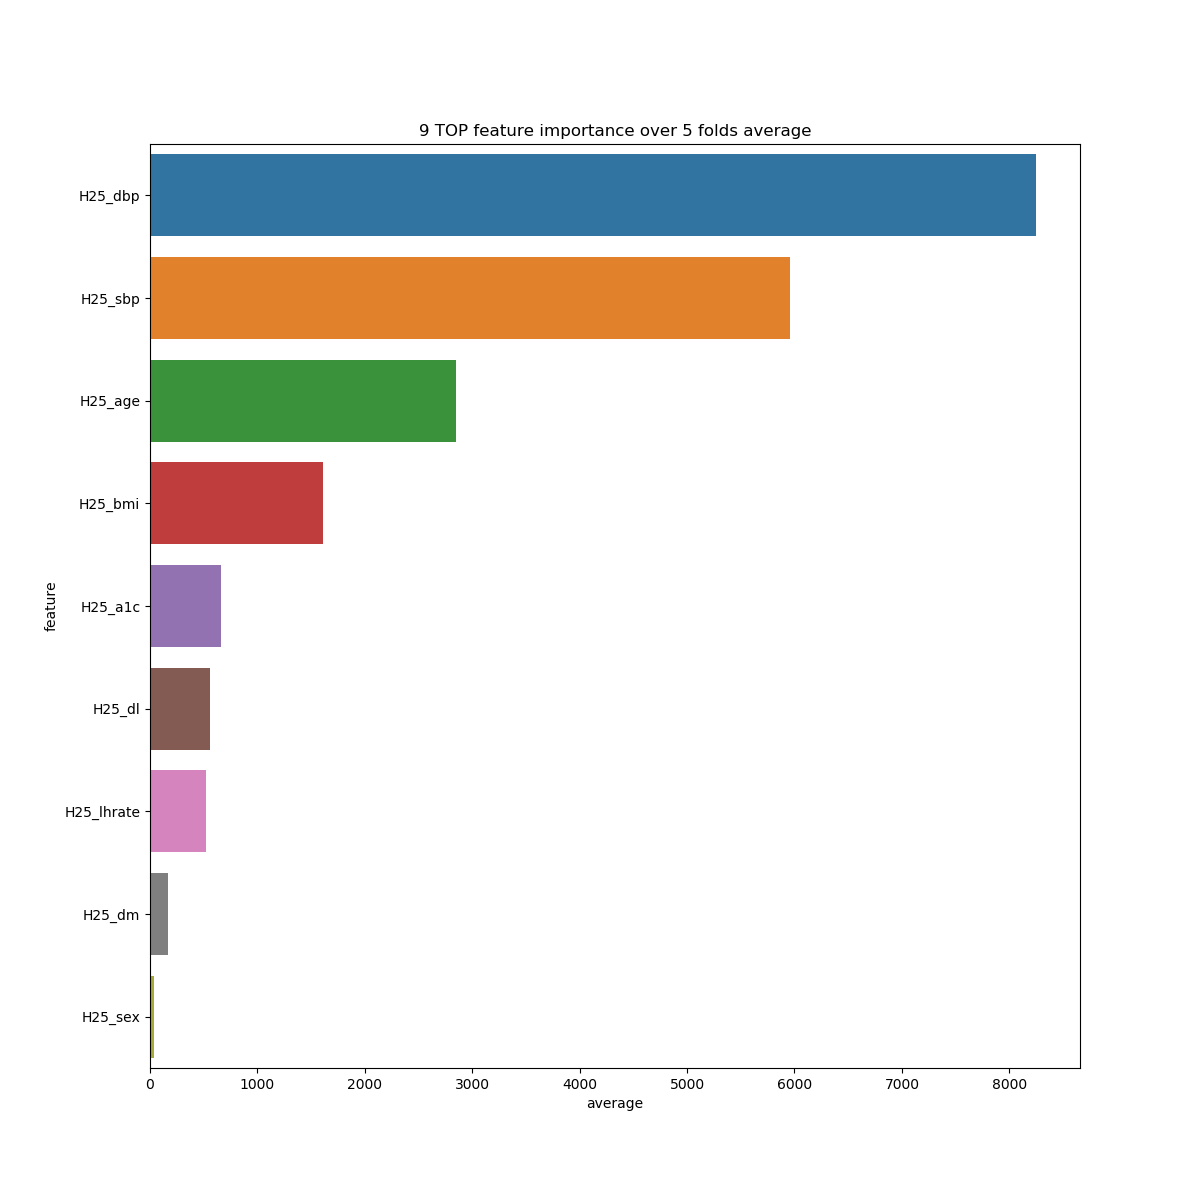

Source data for this figure (header and first rows):
feature, fold_1, fold_2, fold_3, fold_4, fold_5, average
H25_age, 2801, 3078, 3077, 2812, 2481, 2850
H25_sex, 53.99, 25.38, 29.6, 25.32, 54.74, 37.81
H25_bmi, 1692, 1309, 1836, 1674, 1531, 1608
H25_dbp, 5722, 9413, 6342, 9196, 10556, 8246
H25_sbp, 8101, 5188, 7932, 4632, 3951, 5961
H25_lhrate, 596.6, 443.7, 511.4, 449.4, 609.8, 522.2
H25_a1c, 738.6, 621.6, 484.1, 828.5, 629.9, 660.5
H25_dm, 140.8, 70.49, 207.4, 276.3, 156, 170.2
H25_dl, 650, 495.6, 623, 353.3, 652.1, 554.8
